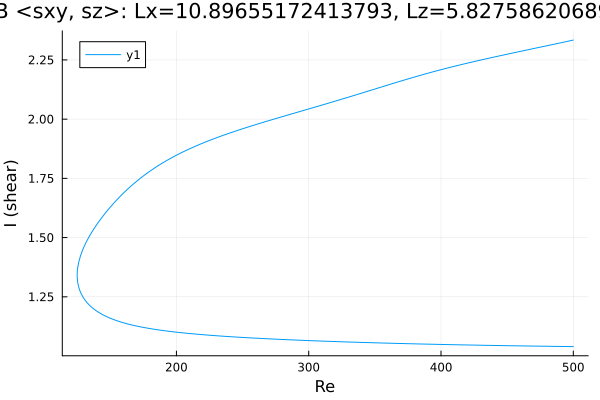

Data behind this chart, as committed beside it:
Re, shear
500.0, 1.04
499, 1.04
497.6, 1.04
496.2, 1.04
494.8, 1.04
493.4, 1.04
492, 1.04
490.6, 1.041
489.1, 1.041
487.7, 1.041
486.3, 1.041
484.9, 1.041
483.5, 1.041
482.1, 1.041
480.7, 1.041
479.2, 1.041
477.8, 1.041
476.4, 1.042
475, 1.042
473.6, 1.042
472.2, 1.042
470.8, 1.042
469.3, 1.042
467.9, 1.042
466.5, 1.042
465.1, 1.042
463.7, 1.043
462.3, 1.043
460.9, 1.043
459.4, 1.043
458, 1.043
456.6, 1.043
455.2, 1.043
453.8, 1.043
452.4, 1.044
451, 1.044
449.5, 1.044
448.1, 1.044
446.7, 1.044
445.3, 1.044
443.9, 1.044
442.5, 1.044
441.1, 1.045
439.6, 1.045
438.2, 1.045
436.8, 1.045
435.4, 1.045
434, 1.045
432.6, 1.045
432.3, 1.045
430.9, 1.046
429.5, 1.046
428.1, 1.046
426.7, 1.046
425.3, 1.046
423.8, 1.046
422.4, 1.046
421, 1.047
419.6, 1.047
418.2, 1.047
... 540 more rows
